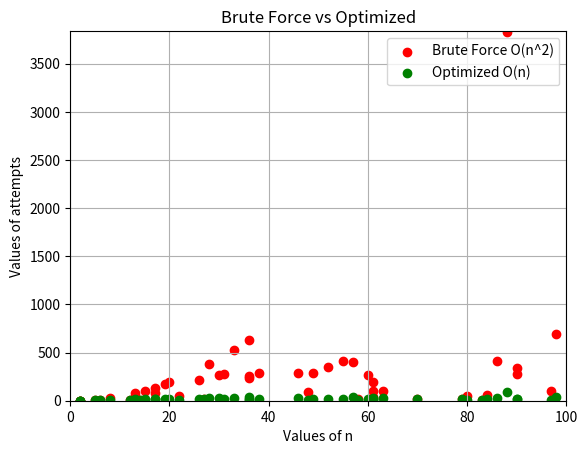

The script that saved this image:
import numpy as np
import matplotlib.pyplot as plt

# Weekly challenge 3: Sum two number optimized vs brute force.
# Author: Ing. Arturo Javier Borbon Rojas.

# 1 Define function two sum optimal
def two_sum_optimal(nums, target):
    seen = {}
    counter = 0
    for i, num in enumerate(nums):
        counter += 1
        complement = target - num
        if complement in seen:
            return counter #  Just return the number of attemps!
        seen[num] = i
    return counter #  If return 0, return just the number of attempts

# 2 Def function brute force sum two numbers
def brute_two_value(nums, target):
    counter = 0
    for i in range(len(nums)):
        for j in range(i+1, len(nums)):
            counter += 1
            if nums[i] + nums[j] == target:
                return counter # Just return the number of attempts 
    return counter

# 3 Generate conditions of simulation
# 50 simulation data. Empty lists to save data to plot.
list_n= []
brute_attempts= []
opt_attempts= []
print("Simulating 50 events...")

# 4 Start for simulation
for _ in range(50):
 
 # 5 Generate pseudo random values:
 # 5.1 number of elements
 n=np.random.randint(0,100)
 # 5.2 Set a random objective value 
 objective_value= np.random.randint(0,100)
 # 5.3 Set a random list with n elements
 value1= np.random.randint(0,100,n)

 # 6 Print our pseudo random values
 print("Simulaion: ", _)
 print("------------------")
 print(" Our pseudo random values")
 print("Our objective value is: ", objective_value)
 print(f"The pseudo random list is:{value1} with n={n} objects")
 print("------------------")

 # 7 save n's
 list_n.append(n)

 # 8 Execute function
 print("Optimized method: ",opt_attempts.append((two_sum_optimal(value1, objective_value))))
 print("Bruce force method: ", brute_attempts.append(brute_two_value(value1, objective_value)))


# 9 Graph

# 9.1 Brute force: Graph type
plt.scatter(list_n, brute_attempts, color="red", label="Brute Force O(n^2)" )

# 9.2 Optimized: Graph type
plt.scatter(list_n, opt_attempts, color="green", label="Optimized O(n)")

# 9.3 Label
plt.title("Brute Force vs Optimized")
plt.xlabel("Values of n")
plt.ylabel("Values of attempts")
plt.grid(True)
plt.legend()

# 9.4 Axes limits
plt.xlim(0,100)
plt.ylim(0, max(brute_attempts)+10)

# 9.5 Show graph
plt.show()


